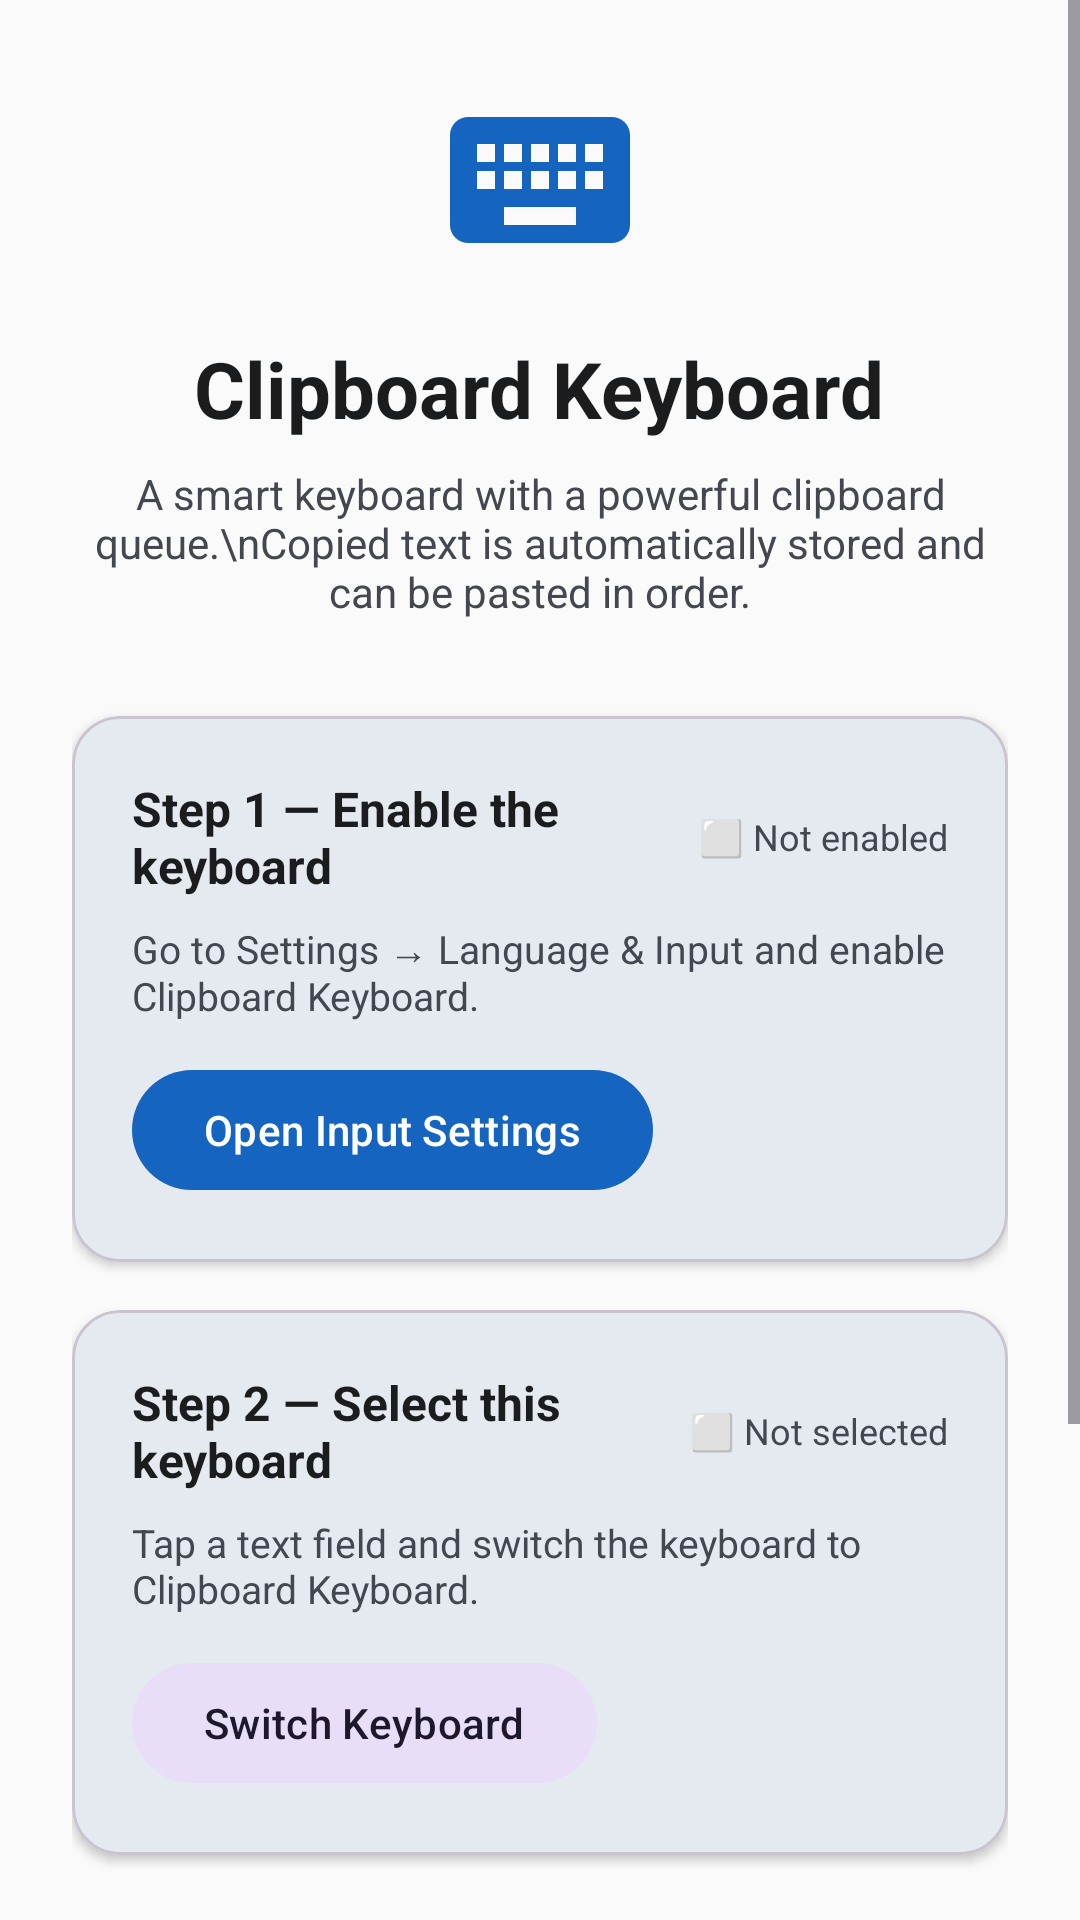

Layout XML and referenced resources for this Android screen:
<!-- AndroidManifest.xml: activity theme Theme.ClipboardKeyboard -->
<!-- res/layout/activity_setup.xml -->
<?xml version="1.0" encoding="utf-8"?>
<ScrollView xmlns:android="http://schemas.android.com/apk/res/android"
    xmlns:app="http://schemas.android.com/apk/res-auto"
    android:layout_width="match_parent"
    android:layout_height="match_parent"
    android:background="@color/md_background">

    <LinearLayout
        android:layout_width="match_parent"
        android:layout_height="wrap_content"
        android:orientation="vertical"
        android:padding="24dp"
        android:gravity="center_horizontal">

        <androidx.appcompat.widget.AppCompatImageView
            android:layout_width="72dp"
            android:layout_height="72dp"
            android:layout_marginBottom="16dp"
            android:src="@drawable/ic_keyboard"
            app:tint="@color/md_primary"
            android:contentDescription="Keyboard icon" />

        <TextView
            android:layout_width="wrap_content"
            android:layout_height="wrap_content"
            android:text="Clipboard Keyboard"
            android:textSize="26sp"
            android:textStyle="bold"
            android:textColor="@color/md_on_surface"
            android:layout_marginBottom="8dp" />

        <TextView
            android:layout_width="wrap_content"
            android:layout_height="wrap_content"
            android:text="A smart keyboard with a powerful clipboard queue.\nCopied text is automatically stored and can be pasted in order."
            android:textAlignment="center"
            android:textSize="14sp"
            android:textColor="@color/md_on_surface_variant"
            android:layout_marginBottom="32dp" />

        <com.google.android.material.card.MaterialCardView
            android:layout_width="match_parent"
            android:layout_height="wrap_content"
            android:layout_marginBottom="16dp"
            app:cardCornerRadius="16dp"
            app:cardElevation="2dp">

            <LinearLayout
                android:layout_width="match_parent"
                android:layout_height="wrap_content"
                android:orientation="vertical"
                android:padding="20dp">

                <LinearLayout
                    android:layout_width="match_parent"
                    android:layout_height="wrap_content"
                    android:orientation="horizontal"
                    android:gravity="center_vertical"
                    android:layout_marginBottom="8dp">

                    <TextView
                        android:layout_width="0dp"
                        android:layout_height="wrap_content"
                        android:layout_weight="1"
                        android:text="Step 1 — Enable the keyboard"
                        android:textSize="16sp"
                        android:textStyle="bold"
                        android:textColor="?attr/colorOnSurface" />

                    <TextView
                        android:id="@+id/tvStep1Status"
                        android:layout_width="wrap_content"
                        android:layout_height="wrap_content"
                        android:text="⬜ Not enabled"
                        android:textSize="12sp"
                        android:textColor="?attr/colorOnSurfaceVariant" />
                </LinearLayout>

                <TextView
                    android:layout_width="match_parent"
                    android:layout_height="wrap_content"
                    android:text="Go to Settings → Language &amp; Input and enable Clipboard Keyboard."
                    android:textSize="13sp"
                    android:textColor="?attr/colorOnSurfaceVariant"
                    android:layout_marginBottom="12dp" />

                <com.google.android.material.button.MaterialButton
                    android:id="@+id/btnEnableKeyboard"
                    android:layout_width="wrap_content"
                    android:layout_height="wrap_content"
                    android:text="Open Input Settings" />
            </LinearLayout>
        </com.google.android.material.card.MaterialCardView>

        <com.google.android.material.card.MaterialCardView
            android:layout_width="match_parent"
            android:layout_height="wrap_content"
            android:layout_marginBottom="24dp"
            app:cardCornerRadius="16dp"
            app:cardElevation="2dp">

            <LinearLayout
                android:layout_width="match_parent"
                android:layout_height="wrap_content"
                android:orientation="vertical"
                android:padding="20dp">

                <LinearLayout
                    android:layout_width="match_parent"
                    android:layout_height="wrap_content"
                    android:orientation="horizontal"
                    android:gravity="center_vertical"
                    android:layout_marginBottom="8dp">

                    <TextView
                        android:layout_width="0dp"
                        android:layout_height="wrap_content"
                        android:layout_weight="1"
                        android:text="Step 2 — Select this keyboard"
                        android:textSize="16sp"
                        android:textStyle="bold"
                        android:textColor="?attr/colorOnSurface" />

                    <TextView
                        android:id="@+id/tvStep2Status"
                        android:layout_width="wrap_content"
                        android:layout_height="wrap_content"
                        android:text="⬜ Not selected"
                        android:textSize="12sp"
                        android:textColor="?attr/colorOnSurfaceVariant" />
                </LinearLayout>

                <TextView
                    android:layout_width="match_parent"
                    android:layout_height="wrap_content"
                    android:text="Tap a text field and switch the keyboard to Clipboard Keyboard."
                    android:textSize="13sp"
                    android:textColor="?attr/colorOnSurfaceVariant"
                    android:layout_marginBottom="12dp" />

                <com.google.android.material.button.MaterialButton
                    android:id="@+id/btnSelectKeyboard"
                    android:layout_width="wrap_content"
                    android:layout_height="wrap_content"
                    android:text="Switch Keyboard"
                    style="@style/Widget.Material3.Button.TonalButton" />
            </LinearLayout>
        </com.google.android.material.card.MaterialCardView>

        <com.google.android.material.card.MaterialCardView
            android:layout_width="match_parent"
            android:layout_height="wrap_content"
            app:cardCornerRadius="16dp"
            app:cardElevation="0dp"
            app:strokeWidth="1dp"
            app:strokeColor="@color/md_on_surface_variant">

            <LinearLayout
                android:layout_width="match_parent"
                android:layout_height="wrap_content"
                android:orientation="vertical"
                android:padding="20dp">

                <TextView
                    android:layout_width="wrap_content"
                    android:layout_height="wrap_content"
                    android:text="Features"
                    android:textSize="15sp"
                    android:textStyle="bold"
                    android:textColor="?attr/colorOnSurface"
                    android:layout_marginBottom="12dp" />

                <TextView
                    android:layout_width="match_parent"
                    android:layout_height="wrap_content"
                    android:text="📋  Clipboard queue — copied items paste in order\n📌  Pin important items so they are never lost\n🔍  Search through all clipboard entries\n✂️  Delete individual or multiple items at once\n🌙  Adapts to your system dark/light mode"
                    android:textSize="13sp"
                    android:lineSpacingExtra="6dp"
                    android:textColor="?attr/colorOnSurfaceVariant" />
            </LinearLayout>
        </com.google.android.material.card.MaterialCardView>

    </LinearLayout>
</ScrollView>
<!-- resources referenced by this layout -->
<resources>
  <color name="md_background">#FAFAFA</color>
  <color name="md_on_surface">#1A1C1E</color>
  <color name="md_on_surface_variant">#44474F</color>
  <color name="md_primary">#1565C0</color>
  <!-- drawable ic_keyboard (drawable) -->
  <?xml version="1.0" encoding="utf-8"?>
  <vector xmlns:android="http://schemas.android.com/apk/res/android"
      android:width="24dp"
      android:height="24dp"
      android:viewportWidth="24"
      android:viewportHeight="24">
      <path
          android:fillColor="@color/md_primary"
          android:pathData="M20,5H4C2.9,5 2,5.9 2,7v10c0,1.1 0.9,2 2,2h16c1.1,0 2,-0.9 2,-2V7C22,5.9 21.1,5 20,5zM11,8h2v2h-2zM11,11h2v2h-2zM8,8h2v2H8zM8,11h2v2H8zM7,13H5v-2h2V13zM7,10H5V8h2V10zM16,17H8v-2h8V17zM16,13h-2v-2h2V13zM16,10h-2V8h2V10zM19,13h-2v-2h2V13zM19,10h-2V8h2V10z"/>
  </vector>
  <style name="Theme.ClipboardKeyboard" parent="Theme.Material3.DayNight.NoActionBar">
          <item name="colorPrimary">@color/md_primary</item>
          <item name="colorOnPrimary">@color/md_on_primary</item>
          <item name="colorPrimaryContainer">@color/md_primary_container</item>
          <item name="colorOnPrimaryContainer">@color/md_on_primary_container</item>
          <item name="colorSecondary">@color/md_secondary</item>
          <item name="colorOnSecondary">@color/md_on_secondary</item>
          <item name="colorSurface">@color/md_surface</item>
          <item name="colorOnSurface">@color/md_on_surface</item>
          <item name="colorSurfaceVariant">@color/md_surface_variant</item>
          <item name="colorOnSurfaceVariant">@color/md_on_surface_variant</item>
          <item name="colorError">@color/md_error</item>
          <item name="colorBackground">@color/md_background</item>
          <item name="colorOnBackground">@color/md_on_background</item>
          <item name="android:windowBackground">@color/md_background</item>
      </style>
  <color name="md_on_primary">#FFFFFF</color>
  <color name="md_primary_container">#D6E4FF</color>
  <color name="md_on_primary_container">#001B4E</color>
  <color name="md_secondary">#555F71</color>
  <color name="md_on_secondary">#FFFFFF</color>
  <color name="md_surface">#F5F5F5</color>
  <color name="md_surface_variant">#E1E2EC</color>
  <color name="md_error">#BA1A1A</color>
  <color name="md_on_background">#1A1C1E</color>
</resources>
